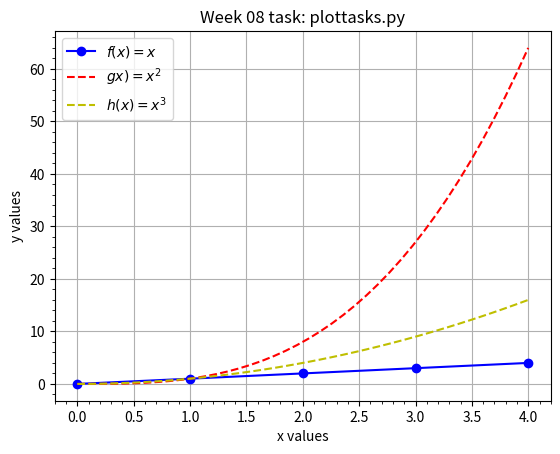

This chart was generated by the following Python code:
#plottasks.py
#program to plot the functions x, x^2 and x^3
#Author: David Higgins

import numpy as np
import matplotlib.pyplot as plt
from scipy.interpolate import interp1d

xpoints = np.array(range(0,5))  #creates variable that holds the domain of the functions f, g and h

f = xpoints                     #creates f(x) = x
g = xpoints ** 2                #creates g(x) = x^2
h = xpoints ** 3                #creates h(x) = x^3

names = ['$f(x) = x$','$gx) = x^{2}$', '$h(x) = x^{3}$'] #list of the functions names in TeX

def xtickrange(tickmax):                #defines a function that returns a list of values at 0.5 unit intervals up to the max of a range
    domain = range(0,tickmax)
    ticklist = [0]
    while max(ticklist) < max(domain):
        ticklist.append(max(ticklist) + 0.5)

xnew = np.linspace(0, 4, num=40, endpoint=True)
hcubic = interp1d(xpoints, g, kind='cubic')
gcubic = interp1d(xpoints, h, kind='cubic')

plt.plot(xpoints, f, 'bo-')            #this block of code plots each of the 3 functions on the same graph over the domain defined in xpoints
plt.plot(xnew, gcubic(xnew), 'r--', label='cubic')
plt.plot(xnew, hcubic(xnew), 'y--', label='cubic')
plt.title('Week 08 task: plottasks.py') #adds a title to the plot
plt.legend(names)               #creates a legend using the names of the functions typeset in TeX
plt.xlabel('x values')          #these two lines add labels to the x and y axis
plt.ylabel('y values')
plt.minorticks_on()             #makes the minor ticks visible
plt.grid()                      #adds a grid to the plot
plt.xticks(xtickrange(4))       #uses the xtickrange function to add labels at 0.5 unit intervals to x axis
plt.show()                      #this line shows the visualisation